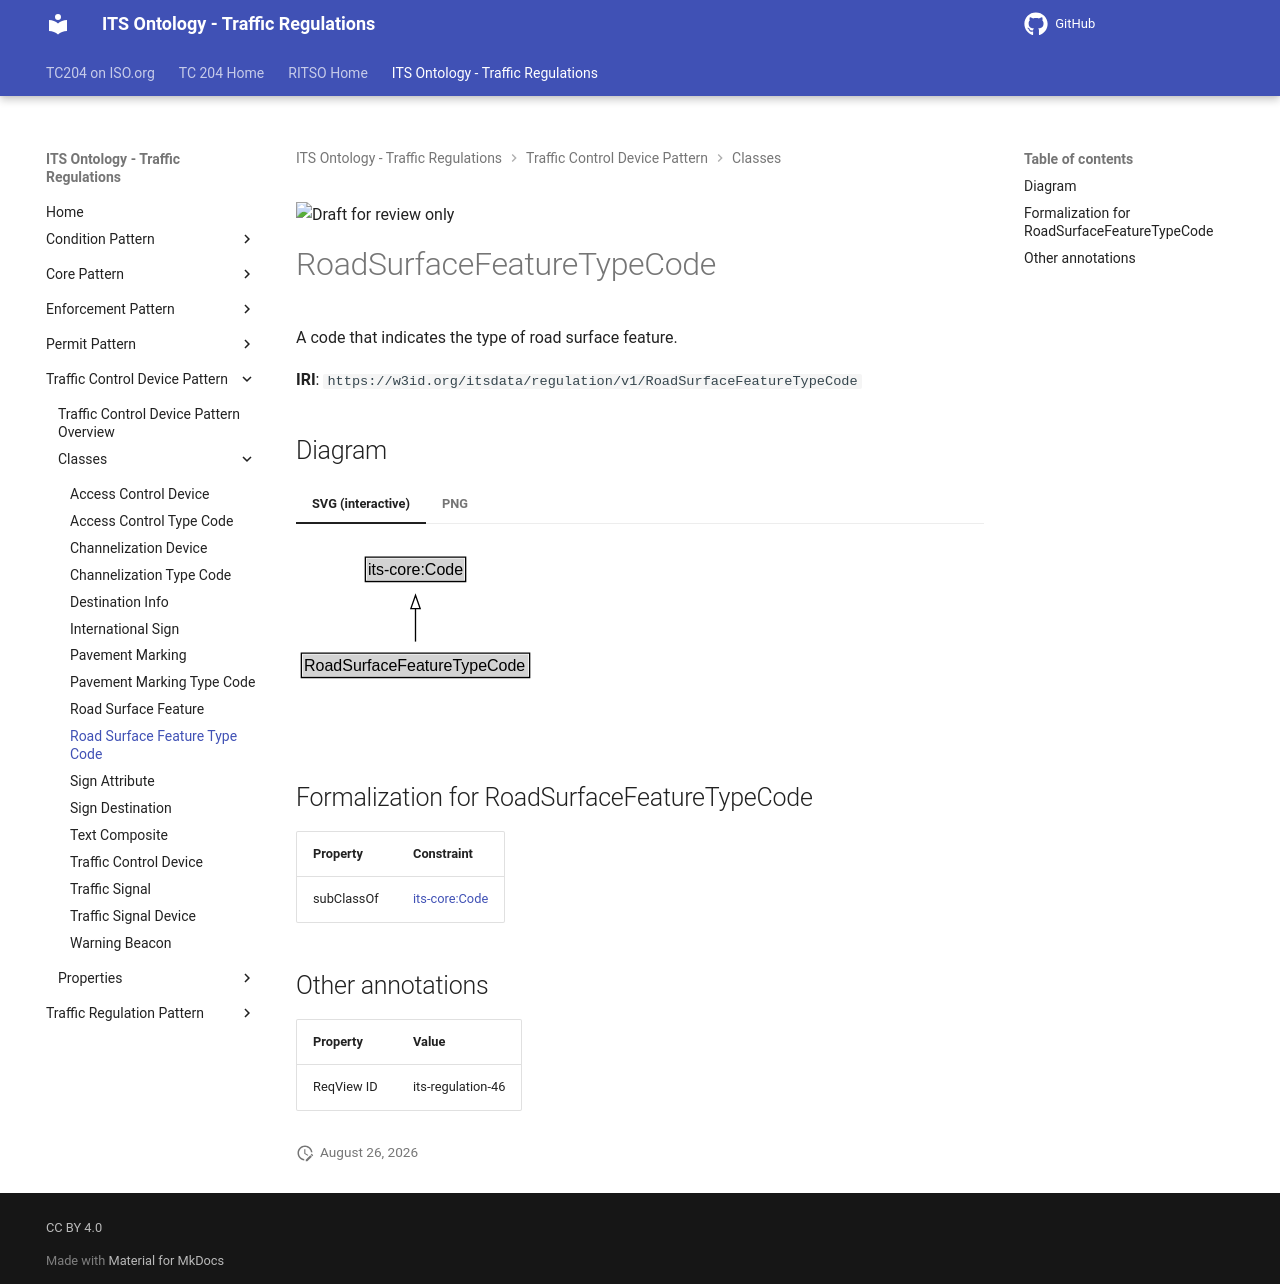

repository: ISO-TC204/ontology-its-regulation · page: v0.0.3-alpha.3/classes/RoadSurfaceFeatureTypeCode/index.html · generator: mkdocs

![Draft for review only](https://isotc204.org/assets/img/draft_for_review.svg)

# RoadSurfaceFeatureTypeCode

A code that indicates the type of road surface feature.

**IRI**: `https://w3id.org/itsdata/regulation/v1/RoadSurfaceFeatureTypeCode`


## Diagram

=== "SVG (interactive)"

    <!-- Generated by graphviz version 14.1.3 (20260303.0454)
     -->
    <!-- Pages: 1 -->
    <svg width="268pt" height="132pt"
     viewBox="0.00 0.00 268.00 132.00" xmlns="http://www.w3.org/2000/svg" xmlns:xlink="http://www.w3.org/1999/xlink">
    <g id="graph0" class="graph" transform="scale(1 1) rotate(0) translate(4 128)">
    <polygon fill="white" stroke="none" points="-4,4 -4,-128 263.62,-128 263.62,4 -4,4"/>
    <g id="clust3" class="cluster">
    <title>cluster_associated</title>
    </g>
    <!-- its&#45;core_Code -->
    <g id="node1" class="node">
    <title>its&#45;core_Code</title>
    <g id="a_node1"><a xlink:href="https://w3id.org/itsdata/core/v1/Code" xlink:title="&lt;TABLE&gt;">
    <polygon fill="lightgray" stroke="none" points="49,-97.88 49,-114.12 122.25,-114.12 122.25,-97.88 49,-97.88"/>
    <text xml:space="preserve" text-anchor="start" x="50" y="-101.88" font-family="Arial" font-size="12.00">its&#45;core:Code</text>
    <polygon fill="none" stroke="black" points="48,-96.88 48,-115.12 123.25,-115.12 123.25,-96.88 48,-96.88"/>
    </a>
    </g>
    </g>
    <!-- RoadSurfaceFeatureTypeCode -->
    <g id="node2" class="node">
    <title>RoadSurfaceFeatureTypeCode</title>
    <g id="a_node2"><a xlink:href="../RoadSurfaceFeatureTypeCode" xlink:title="&lt;TABLE&gt;">
    <polygon fill="lightgray" stroke="none" points="1,-25.88 1,-42.12 170.25,-42.12 170.25,-25.88 1,-25.88"/>
    <text xml:space="preserve" text-anchor="start" x="2" y="-29.88" font-family="Arial" font-size="12.00">RoadSurfaceFeatureTypeCode</text>
    <polygon fill="none" stroke="black" points="0,-24.88 0,-43.12 171.25,-43.12 171.25,-24.88 0,-24.88"/>
    </a>
    </g>
    </g>
    <!-- RoadSurfaceFeatureTypeCode&#45;&gt;its&#45;core_Code -->
    <g id="edge1" class="edge">
    <title>RoadSurfaceFeatureTypeCode&#45;&gt;its&#45;core_Code</title>
    <path fill="none" stroke="black" d="M85.62,-51.79C85.62,-59.25 85.62,-68.24 85.62,-76.69"/>
    <polygon fill="none" stroke="black" points="82.13,-76.54 85.63,-86.54 89.13,-76.54 82.13,-76.54"/>
    </g>
    <!-- Invis -->
    </g>
    </svg>


=== "PNG"

    ![RoadSurfaceFeatureTypeCode Diagram](../diagrams/RoadSurfaceFeatureTypeCode.dot.png)



## Formalization for RoadSurfaceFeatureTypeCode

| Property | Constraint |
|----------|------------|
| subClassOf | [its-core:Code](https://w3id.org/itsdata/core/v1/Code) |

## Other annotations

| Property | Value |
|----------|-------|
| ReqView ID | its-regulation-46 |
